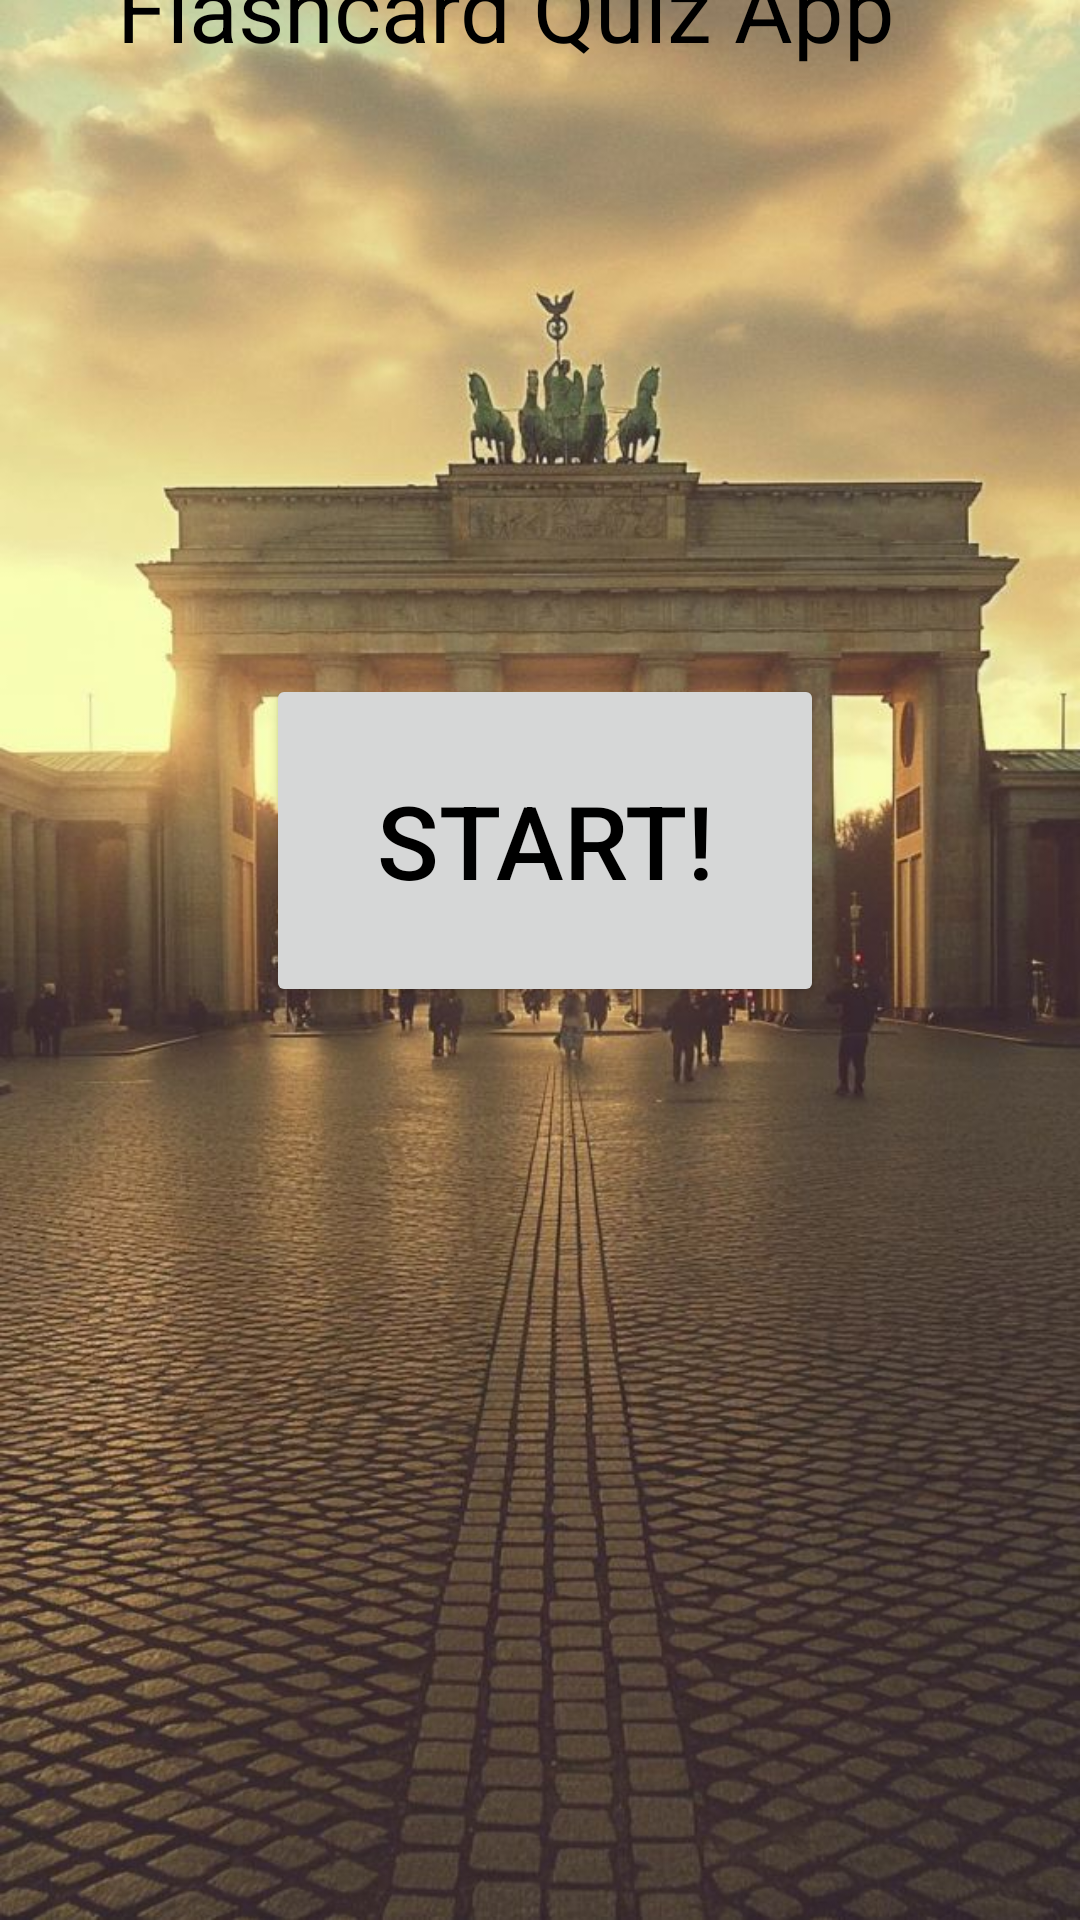

Produce the Android XML layout that renders to this screen, including the resource entries it uses.
<!-- AndroidManifest.xml: application theme Theme.Assignment2ST10494032 -->
<!-- res/layout/activity_main.xml -->
<?xml version="1.0" encoding="utf-8"?>
<androidx.constraintlayout.widget.ConstraintLayout xmlns:android="http://schemas.android.com/apk/res/android"
    xmlns:app="http://schemas.android.com/apk/res-auto"
    xmlns:tools="http://schemas.android.com/tools"
    android:id="@+id/huh"
    android:layout_width="match_parent"
    android:layout_height="match_parent"
    android:background="@drawable/history_2"
    tools:context=".MainActivity">

    <TextView
        android:id="@+id/textView2"
        android:layout_width="282dp"
        android:layout_height="76dp"
        android:layout_marginBottom="600dp"
        android:text="Flashcard Quiz App"
        android:textColor="@color/black"
        android:textSize="30sp"
        app:layout_constraintBottom_toBottomOf="parent"
        app:layout_constraintEnd_toEndOf="parent"
        app:layout_constraintStart_toStartOf="parent"
        app:layout_constraintTop_toTopOf="parent" />

    <TextView
        android:id="@+id/textView"
        android:layout_width="364dp"
        android:layout_height="123dp"
        android:layout_marginStart="176dp"
        android:layout_marginTop="90dp"
        android:layout_marginEnd="177dp"
        android:layout_marginBottom="530dp"
        android:text="Welcome! Test your knowlage with flash cards"
        android:textColor="@color/black"
        android:textSize="34sp"
        app:layout_constraintBottom_toBottomOf="parent"
        app:layout_constraintEnd_toEndOf="parent"
        app:layout_constraintStart_toStartOf="parent"
        app:layout_constraintTop_toBottomOf="@+id/textView2" />

    <Button
        android:id="@+id/startButton"
        android:layout_width="186dp"
        android:layout_height="111dp"
        android:layout_marginStart="162dp"
        android:layout_marginTop="152dp"
        android:layout_marginEnd="159dp"
        android:layout_marginBottom="299dp"
        android:text="Start!"
        android:textColor="@color/black"
        android:textSize="34sp"
        app:layout_constraintBottom_toBottomOf="parent"
        app:layout_constraintEnd_toEndOf="parent"
        app:layout_constraintStart_toStartOf="parent"
        app:layout_constraintTop_toBottomOf="@+id/textView" />

</androidx.constraintlayout.widget.ConstraintLayout>
<!-- resources referenced by this layout -->
<resources>
  <!-- drawable history_2: jpg bitmap (drawable, 116582 bytes) -->
  <style name="Theme.Assignment2ST10494032" parent="Base.Theme.Assignment2ST10494032" />
  <style name="Base.Theme.Assignment2ST10494032" parent="Theme.Material3.DayNight.NoActionBar">
          
          
      </style>
  <!-- not gathered from this repository: default colours our renderer supplied (Android Studio template values) -->
  <color name="black">#FF000000</color>
</resources>
